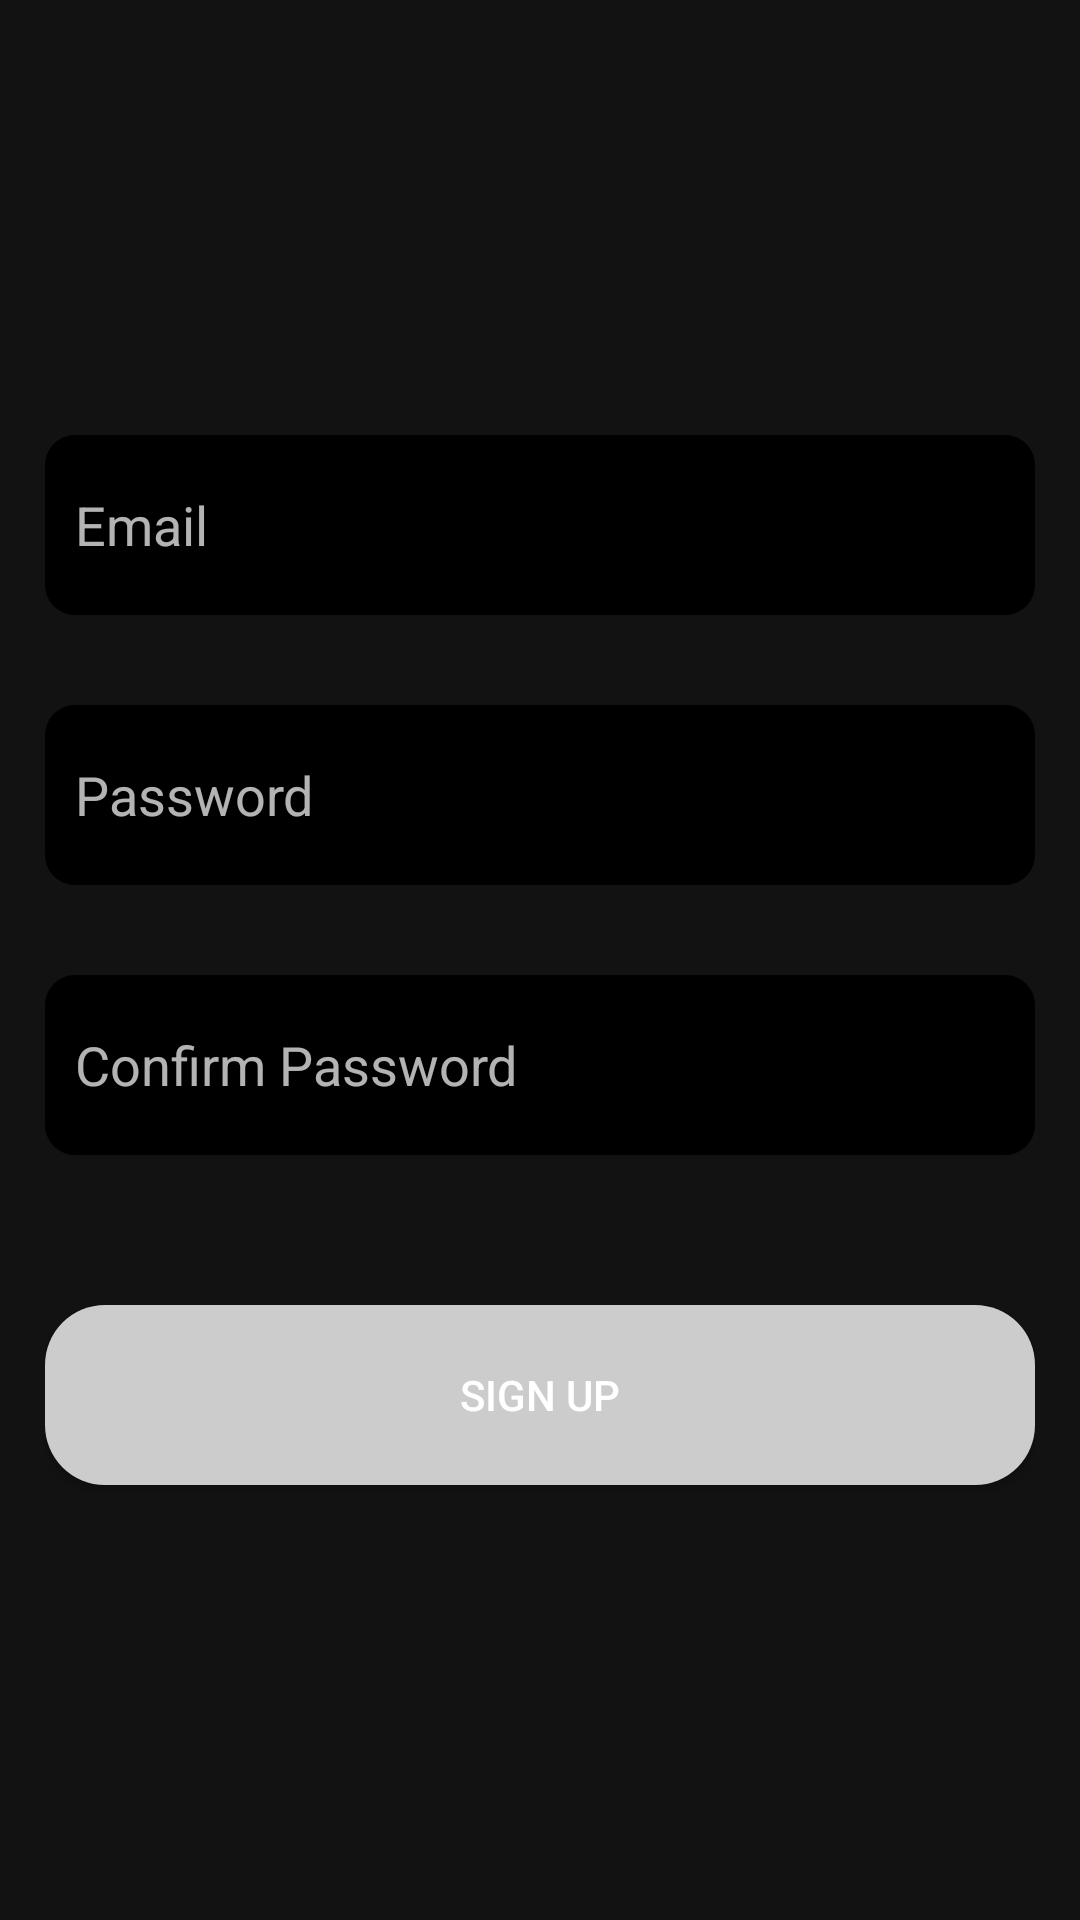

Here is an Android app screen rendered from its layout file. Give the layout XML and the strings, colors and styles it references.
<!-- AndroidManifest.xml: application theme Theme.MaterialComponents.NoActionBar -->
<!-- res/layout/fragment_sign_up.xml -->
<?xml version="1.0" encoding="utf-8"?>
<FrameLayout xmlns:android="http://schemas.android.com/apk/res/android"
    xmlns:tools="http://schemas.android.com/tools"
    android:layout_width="match_parent"
    android:layout_height="match_parent"
    tools:context=".fragments.SignUpFragment">

    
    <LinearLayout
        android:layout_width="match_parent"
        android:layout_height="wrap_content"
        android:layout_marginHorizontal="15dp"
        android:orientation="vertical"
        android:layout_gravity="center"
        android:id="@+id/signupLinear">


        <EditText
            android:id="@+id/txtRegEmali"
            android:layout_width="match_parent"
            android:layout_height="60dp"
            android:layout_marginTop="10dp"
            android:layout_marginBottom="10dp"
            android:background="@drawable/txt_shape"
            android:ems="10"
            android:hint="@string/email"
            android:inputType="textEmailAddress" />

        <EditText
            android:id="@+id/txtRegPsw"
            android:layout_width="match_parent"
            android:layout_height="60dp"
            android:layout_marginTop="20dp"
            android:layout_marginBottom="10dp"
            android:background="@drawable/txt_shape"
            android:ems="10"
            android:hint="@string/password"
            android:inputType="textPassword" />

        <EditText
            android:id="@+id/txtRegPswConfirm"
            android:layout_width="match_parent"
            android:layout_height="60dp"
            android:layout_marginTop="20dp"
            android:layout_marginBottom="10dp"
            android:background="@drawable/txt_shape"
            android:ems="10"
            android:hint="@string/passwordConfirm"
            android:inputType="textPassword" />

        <Button
            android:id="@+id/btnSignUp"
            android:layout_width="match_parent"
            android:layout_height="60dp"
            android:layout_marginTop="40dp"
            android:layout_marginBottom="10dp"
            android:background="@drawable/button_shape"
            android:text="@string/sign_up"
            android:textColor="#FFFFFF" />
    </LinearLayout>

</FrameLayout>
<!-- resources referenced by this layout -->
<resources>
  <!-- drawable button_shape (drawable) -->
  <?xml version="1.0" encoding="utf-8"?>
  <shape xmlns:android="http://schemas.android.com/apk/res/android"
      android:shape="rectangle">
      <solid android:color="#CCCCCC" />
      <corners android:radius="20dip" />
      <padding
          android:bottom="10dp"
          android:top="10dp"
          android:left="10dp"
          android:right="10dp" />
  </shape>
  <!-- drawable txt_shape (drawable) -->
  <?xml version="1.0" encoding="utf-8"?>
  <shape xmlns:android="http://schemas.android.com/apk/res/android"
      android:shape="rectangle">
      <solid android:color="#000000" />
      <corners android:radius="10dip" />
      <padding
          android:bottom="10dp"
          android:top="10dp"
          android:left="10dp"
          android:right="10dp" />
  </shape>
  <string name="email">Email</string>
  <string name="password">Password</string>
  <string name="passwordConfirm">Confirm Password</string>
  <string name="sign_up">Sign UP</string>
</resources>
